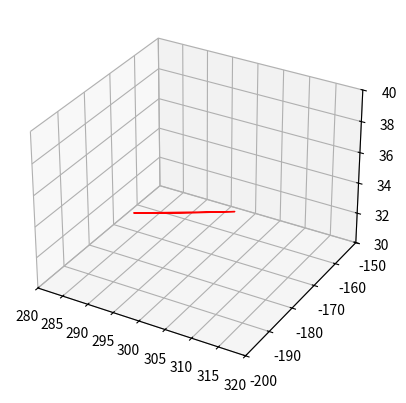

Reproduce this figure in Python.
import numpy as np
from mpl_toolkits.mplot3d.art3d import Poly3DCollection
import matplotlib.pyplot as plt


fig = plt.figure()

ax = fig.add_subplot(111, projection='3d')

# x = [1, 0, 3]
#
# y = [0, 5, 5]
#
# z = [1, 3, 4]

x = [311.64066856671445, 296.5399931572099, 299.4603390340668]
y = [-186.29371211432286, -194.52231849334018, -182.26346300125607]
z = [36.277517712859435, 35.82613085381476, 34.41723732924254]


vertices = [list(zip(x,y,z))]

poly = Poly3DCollection(vertices, alpha=0.8, edgecolors='red', facecolors='green')

ax.add_collection3d(poly)

ax.set_xlim(280, 320)

ax.set_ylim(-200, -150)

ax.set_zlim(30,40)

plt.show()